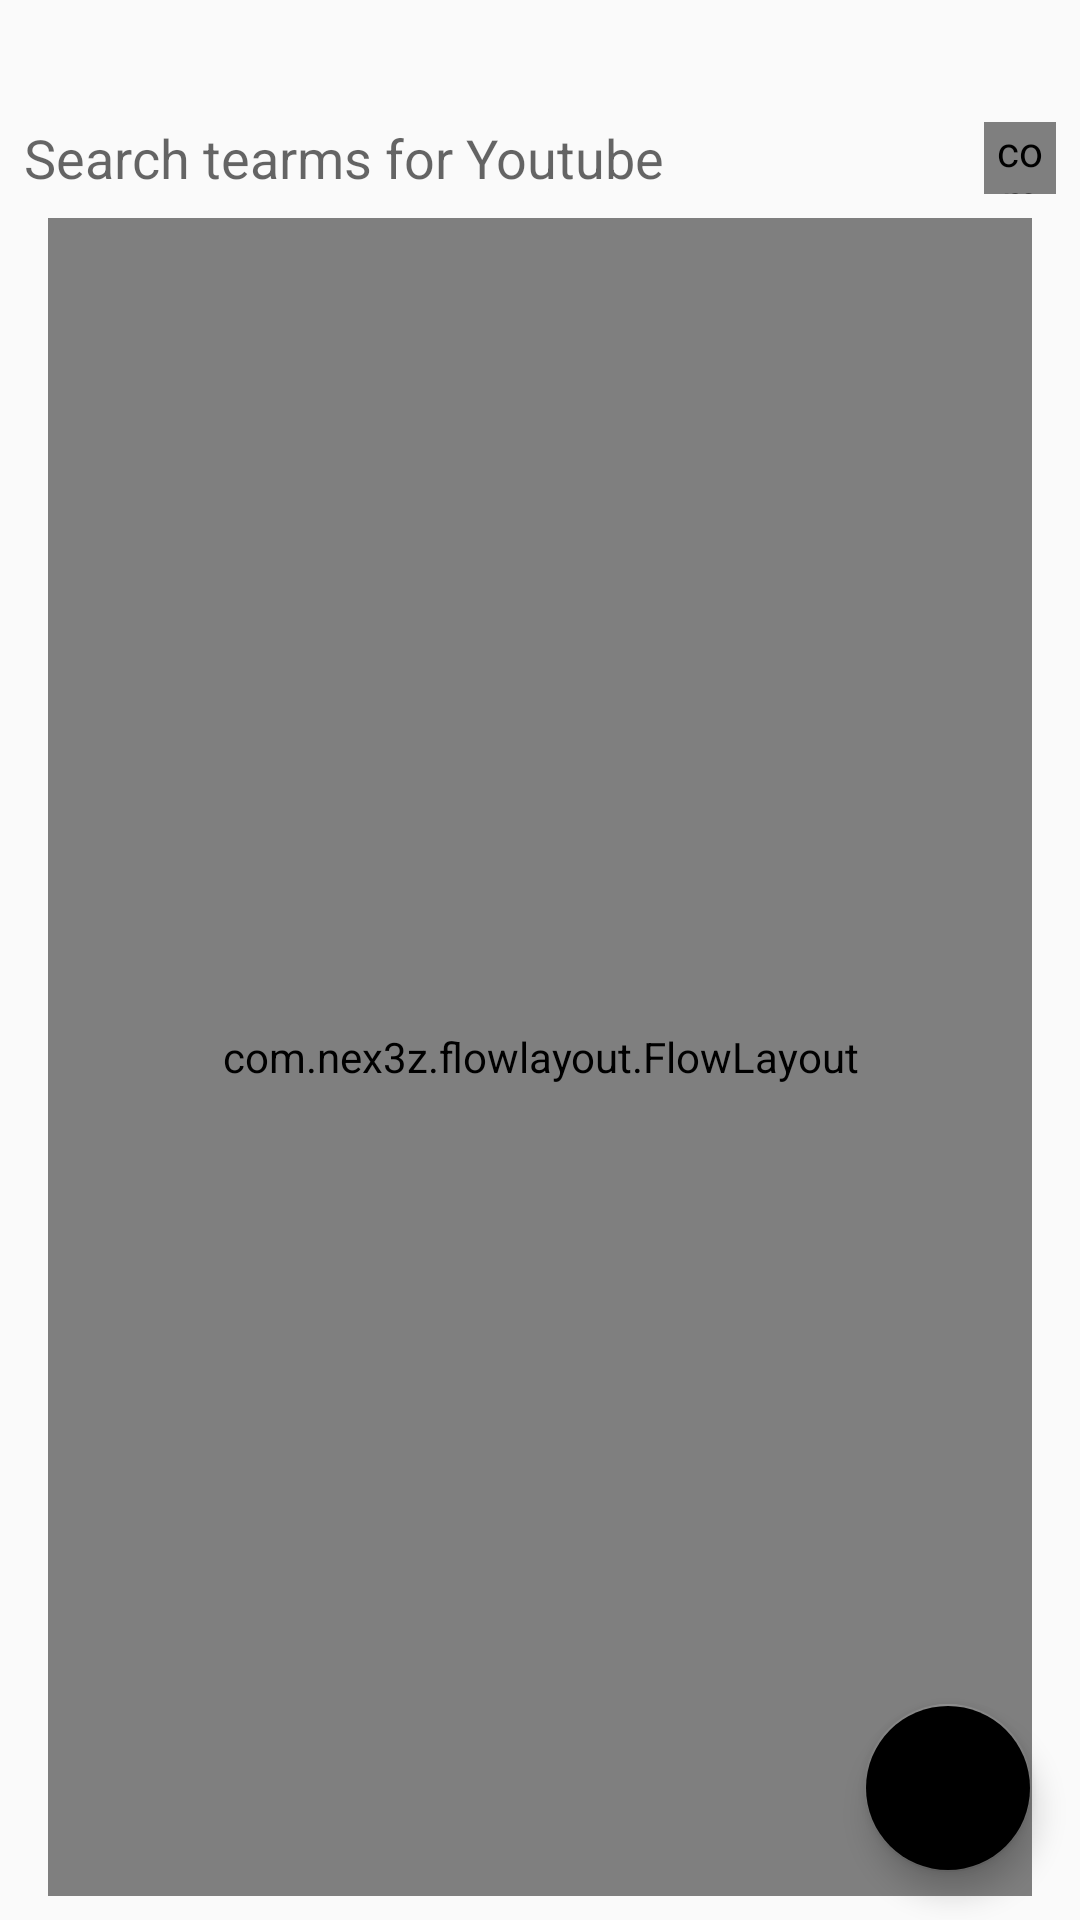

The Android layout XML behind this screen, and the referenced resources:
<!-- AndroidManifest.xml: application theme Men -->
<!-- res/layout/fragment_exercise_detail.xml -->
<?xml version="1.0" encoding="utf-8"?>
<android.support.constraint.ConstraintLayout xmlns:android="http://schemas.android.com/apk/res/android"
    xmlns:app="http://schemas.android.com/apk/res-auto"
    xmlns:tools="http://schemas.android.com/tools"
    android:layout_width="match_parent"
    android:layout_height="match_parent"
    tools:layout_editor_absoluteY="25dp">


    <TextView
        android:id="@+id/exercise_detail_edit_name"
        android:layout_width="0dp"
        android:layout_height="wrap_content"
        android:layout_marginStart="8dp"
        android:layout_marginTop="8dp"
        android:layout_marginEnd="8dp"
        android:textAppearance="@style/TextAppearance.AppCompat.Medium"
        app:layout_constraintEnd_toEndOf="parent"
        app:layout_constraintStart_toStartOf="parent"
        app:layout_constraintTop_toTopOf="parent" />

    <TextView
        android:id="@+id/youtube_search_terms"
        android:layout_width="0dp"
        android:layout_height="wrap_content"
        android:layout_marginTop="8dp"
        android:layout_marginEnd="8dp"
        android:hint="@string/youtube_serch_term_description"
        android:textAppearance="@style/TextAppearance.AppCompat.Medium"
        app:layout_constraintEnd_toStartOf="@+id/play_video"
        app:layout_constraintStart_toStartOf="@+id/exercise_detail_edit_name"
        app:layout_constraintTop_toBottomOf="@+id/exercise_detail_edit_name" />

    <com.mikepenz.iconics.view.IconicsImageView
        android:id="@+id/play_video"
        android:layout_width="24dp"
        android:layout_height="24dp"
        android:layout_marginEnd="8dp"
        app:iiv_color="?android:textColorPrimary"
        app:iiv_icon="gmd-play-circle-outline"
        app:layout_constraintBottom_toBottomOf="@+id/youtube_search_terms"
        app:layout_constraintEnd_toEndOf="parent"
        app:layout_constraintTop_toTopOf="@+id/youtube_search_terms" />

    <android.support.design.widget.FloatingActionButton
        android:id="@+id/exercise_detail_button_save"
        android:layout_width="wrap_content"
        android:layout_height="wrap_content"
        android:layout_margin="@dimen/floating_button_margin"
        android:layout_marginEnd="16dp"
        android:layout_marginBottom="16dp"
        android:src="@drawable/ic_done_white_18dp"
        app:layout_constraintBottom_toBottomOf="parent"
        app:layout_constraintEnd_toEndOf="parent" />

    <com.nex3z.flowlayout.FlowLayout
        android:id="@+id/emphasis_flow_list"
        android:layout_width="0dp"
        android:layout_height="0dp"
        android:layout_marginStart="16dp"
        android:layout_marginTop="8dp"
        android:layout_marginEnd="16dp"
        android:layout_marginBottom="8dp"
        app:flChildSpacing="8dp"
        app:flRowSpacing="8dp"
        app:layout_constraintBottom_toBottomOf="parent"
        app:layout_constraintEnd_toEndOf="parent"
        app:layout_constraintStart_toStartOf="parent"
        app:layout_constraintTop_toBottomOf="@+id/youtube_search_terms" />

</android.support.constraint.ConstraintLayout>
<!-- resources referenced by this layout -->
<resources>
  <dimen name="floating_button_margin">16dp</dimen>
  <string name="youtube_serch_term_description">Search tearms for Youtube</string>
  <style name="Men" parent="Theme.AppCompat.DayNight.NoActionBar">
          
          <item name="preferenceTheme">@style/Theme.WtfPreference</item>
          <item name="colorPrimary">?attr/myPrim</item>
          <item name="colorPrimaryDark">?attr/myPrimDark</item>
          <item name="colorAccent">?attr/myAccent</item>
          <item name="background">?attr/myBackColor</item>
  
          <item name="beep">@raw/women</item>
          <item name="header">@drawable/header</item>
          <item name="background_workout">@drawable/womens_background_workout</item>
          <item name="background_statistics">@drawable/womens_background_statistics</item>
          <item name="dashboard_exercise">@drawable/wordcloud_yoga_man</item>
          <item name="dashboard_routine">@drawable/dashboard_routine_black</item>
          <item name="dashboard_workout">@drawable/dashboard_clock_black</item>
          <item name="dashboard_history">@drawable/dashboard_trending_black</item>
  
          <item name="icon_exercise">@mipmap/yoga_man_black</item>
          <item name="icon_routine">@drawable/ic_format_list_numbered_black_36dp</item>
          <item name="icon_workout">@drawable/ic_timer_black_36dp</item>
          <item name="icon_statistics">@drawable/ic_trending_up_red_500_48dp</item>
          <item name="icon_delete">@drawable/ic_delete_black_18dp</item>
          <item name="icon_bug">@drawable/ic_bug_report_black_18dp</item>
  
          <item name="myPrim">@color/md_light_blue_400</item>
          <item name="myPrimDark">@color/material_light_blue_600</item>
          <item name="myAccent">@color/material_red_400</item>
          <item name="myBackColor">@color/white</item>
          <item name="myChartBack">@color/white</item>
          <item name="myDisabled">@color/md_grey_800</item>
          <item name="myTextColor">@color/md_grey_900</item>
          <item name="myTextColorBright">@color/md_grey_200</item>
      </style>
  <style name="Theme.WtfPreference" parent="@style/PreferenceThemeOverlay">
          <item name="android:textColor">@color/black</item>
          <item name="android:textColorPrimary">@color/black</item>
          <item name="preferenceScreenStyle">@style/Preference.PreferenceScreen</item>
          <item name="preferenceFragmentStyle">@style/PreferenceFragment</item>
          <item name="preferenceCategoryStyle">@style/Preference.Category</item>
          <item name="preferenceStyle">@style/Preference</item>
          <item name="preferenceInformationStyle">@style/Preference.Information</item>
          <item name="checkBoxPreferenceStyle">@style/Preference.CheckBoxPreference</item>
          <item name="switchPreferenceCompatStyle">@style/Preference.SwitchPreferenceCompat</item>
          <item name="dialogPreferenceStyle">@style/Preference.DialogPreference</item>
          <item name="editTextPreferenceStyle">@style/Preference.DialogPreference.EditTextPreference
          </item>
          <item name="preferenceFragmentListStyle">@style/PreferenceFragmentList</item>
      </style>
  <!-- drawable header: png bitmap (drawable, 37338 bytes) -->
  <!-- drawable womens_background_workout: png bitmap (drawable, 86321 bytes) -->
  <!-- drawable womens_background_statistics: png bitmap (drawable, 92180 bytes) -->
  <!-- drawable wordcloud_yoga_man: png bitmap (drawable, 233534 bytes) -->
  <!-- drawable dashboard_routine_black: png bitmap (drawable, 57803 bytes) -->
  <!-- drawable dashboard_clock_black: png bitmap (drawable, 129942 bytes) -->
  <!-- drawable dashboard_trending_black: png bitmap (drawable, 73629 bytes) -->
  <!-- drawable ic_format_list_numbered_black_36dp: png bitmap (drawable-hdpi, 245 bytes) -->
  <!-- drawable ic_timer_black_36dp: png bitmap (drawable-hdpi, 908 bytes) -->
  <!-- drawable ic_trending_up_red_500_48dp: png bitmap (drawable-hdpi, 493 bytes) -->
  <!-- not gathered from this repository: default colours our renderer supplied (Android Studio template values) -->
  <color name="black">#FF000000</color>
  <color name="white">#FFFFFFFF</color>
</resources>
